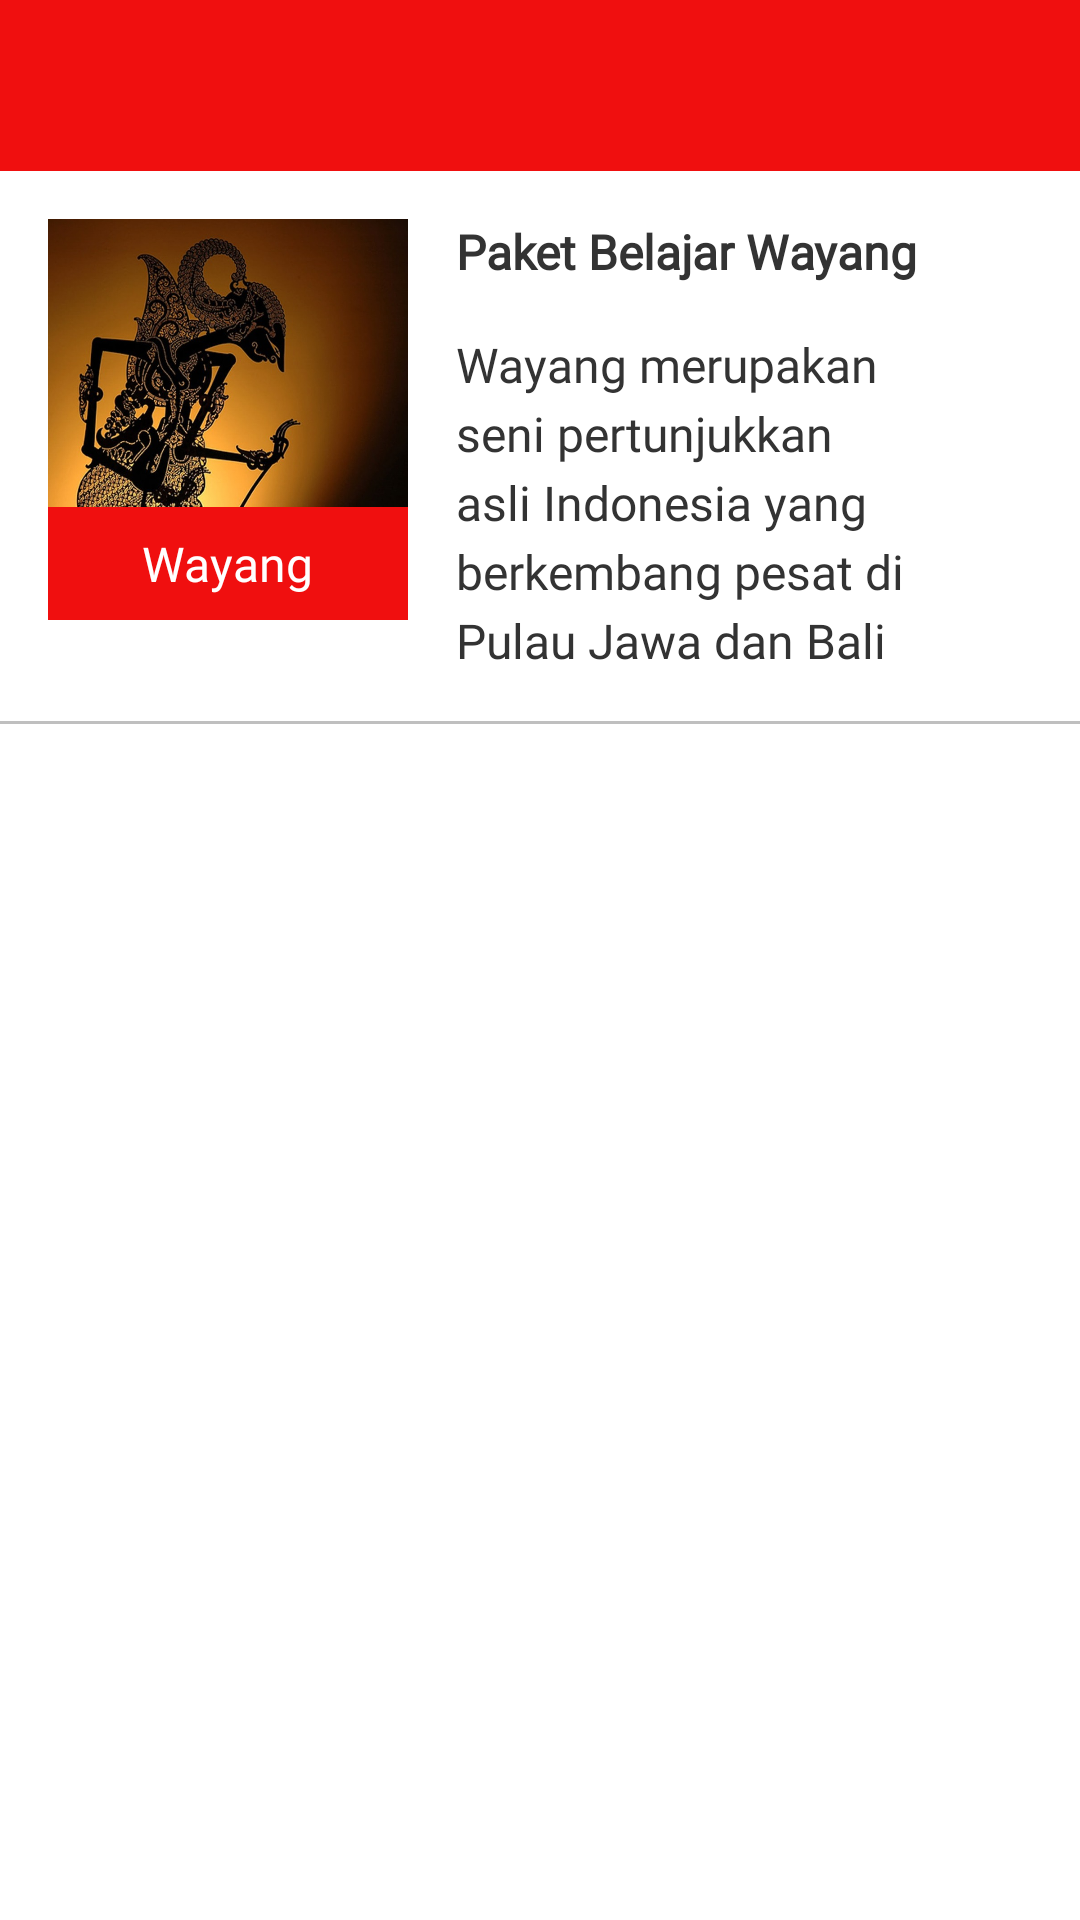

Write the Android layout XML for this screen, with the resource values it uses.
<!-- AndroidManifest.xml: application theme AppTheme.noActionBar -->
<!-- res/layout/activity_detail_kelas.xml -->
<?xml version="1.0" encoding="utf-8"?>
<android.support.design.widget.CoordinatorLayout
        xmlns:android="http://schemas.android.com/apk/res/android"
        xmlns:app="http://schemas.android.com/apk/res-auto"
        android:layout_width="match_parent"
        android:layout_height="match_parent">

    <include layout="@layout/toolbar_collapsed_layout"/>

    <android.support.v4.widget.NestedScrollView
            android:layout_width="match_parent"
            android:layout_height="match_parent"
            android:background="@color/white"
            android:fillViewport="true"
            app:layout_behavior="@string/appbar_scrolling_view_behavior">
        <LinearLayout
                android:orientation="vertical"
                android:paddingBottom="72dp"
                android:layout_width="match_parent"
                android:layout_height="wrap_content">

            <RelativeLayout
                    android:padding="@dimen/margin_medium"
                    android:background="@color/white"
                    android:layout_width="match_parent"
                    android:layout_height="wrap_content">
                <LinearLayout
                        android:id="@+id/kelasSelectedIcon"
                        android:background="@color/colorPrimary"
                        android:layout_marginEnd="@dimen/margin_medium"
                        android:layout_width="@dimen/image_more_large"
                        android:layout_height="wrap_content"
                        android:orientation="vertical">
                    <android.support.v7.widget.AppCompatImageView
                            android:layout_width="match_parent"
                            android:layout_height="@dimen/image_large"
                            android:background="@drawable/ic_wayang"/>
                    <android.support.v7.widget.AppCompatTextView
                            style="@style/normalTextViewWhite"
                            android:layout_gravity="center_horizontal"
                            android:layout_marginBottom="@dimen/margin_small"
                            android:layout_marginTop="@dimen/margin_small"
                            android:text="Wayang"/>
                </LinearLayout>

                <android.support.v7.widget.AppCompatTextView
                        android:id="@+id/titleSelectedClassTextView"
                        style="@style/normalTextViewBlack"
                        android:text="Paket Belajar Wayang"
                        android:layout_toEndOf="@id/kelasSelectedIcon"
                        android:textStyle="bold"/>

                <android.support.v7.widget.AppCompatTextView
                        style="@style/normalTextViewBlack"
                        android:layout_below="@id/titleSelectedClassTextView"
                        android:text="Wayang merupakan seni pertunjukkan asli Indonesia yang berkembang pesat di Pulau Jawa dan Bali"
                        android:layout_toEndOf="@id/kelasSelectedIcon"
                        android:layout_marginTop="@dimen/margin_medium"/>
            </RelativeLayout>

            <View style="@style/Line"/>

            <RelativeLayout
                    android:layout_marginTop="@dimen/margin_medium"
                    android:layout_width="match_parent"
                    android:layout_height="wrap_content">
                <android.support.v7.widget.RecyclerView
                        android:id="@+id/listKelasRecycleView"
                        android:layout_width="match_parent"
                        android:layout_height="wrap_content"/>
            </RelativeLayout>
        </LinearLayout>
    </android.support.v4.widget.NestedScrollView>
</android.support.design.widget.CoordinatorLayout>
<!-- res/layout/toolbar_collapsed_layout.xml (included above) -->
<?xml version="1.0" encoding="utf-8"?>
<android.support.design.widget.AppBarLayout
        xmlns:android="http://schemas.android.com/apk/res/android"
        xmlns:app="http://schemas.android.com/apk/res-auto"
        android:layout_width="match_parent" android:layout_height="57dp"
        android:background="@color/colorPrimary">
    <android.support.design.widget.CollapsingToolbarLayout
            android:layout_width="match_parent"
            android:layout_height="match_parent"
            app:layout_scrollFlags="exitUntilCollapsed|scroll">
        <android.support.v7.widget.Toolbar
                android:id="@+id/toolbar"
                android:layout_width="match_parent"
                android:layout_height="56dp"
                app:layout_collapseMode="pin">
            <RelativeLayout
                    android:layout_width="match_parent"
                    android:gravity="center_vertical"
                    android:layout_height="match_parent">
                <android.support.v7.widget.AppCompatTextView
                        android:id="@+id/titleToolbar"
                        style="@style/normalTextViewBlack"
                        android:textSize="@dimen/text_big"
                        android:textColor="@color/white"
                        android:textStyle="bold"/>
                <android.support.v7.widget.AppCompatTextView
                        android:id="@+id/saveButton"
                        android:visibility="gone"
                        android:layout_alignParentEnd="true"
                        android:text="@string/simpan"
                        android:textSize="@dimen/text_normal"
                        android:layout_marginEnd="@dimen/margin_medium"
                        style="@style/normalTextViewBlack"/>
            </RelativeLayout>
        </android.support.v7.widget.Toolbar>
    </android.support.design.widget.CollapsingToolbarLayout>
</android.support.design.widget.AppBarLayout>
<!-- resources referenced by this layout -->
<resources>
  <color name="colorPrimary">#f00f0f</color>
  <color name="white">#ffffff</color>
  <dimen name="image_large">96dp</dimen>
  <dimen name="image_more_large">120dp</dimen>
  <dimen name="margin_medium">16dp</dimen>
  <dimen name="margin_small">8dp</dimen>
  <dimen name="text_big">18sp</dimen>
  <dimen name="text_normal">16sp</dimen>
  <!-- drawable ic_wayang: jpeg bitmap (drawable, 97252 bytes) -->
  <string name="simpan">Simpan</string>
  <style name="Line" parent="TextAppearance.AppCompat">
          <item name="android:layout_width">match_parent</item>
          <item name="android:layout_height">1dp</item>
          <item name="android:background">@color/line_color</item>
      </style>
  <style name="normalTextViewBlack" parent="normalTextViewWhite">
          <item name="android:textColor">@color/text_color</item>
          <item name="android:lineSpacingExtra">@dimen/margin_very_small</item>
      </style>
  <style name="normalTextViewWhite" parent="TextAppearance.AppCompat">
          <item name="android:layout_width">wrap_content</item>
          <item name="android:layout_height">wrap_content</item>
          <item name="android:textColor">@color/white</item>
          <item name="android:textSize">@dimen/text_normal</item>
          <item name="android:fontFamily">@font/font_lato_reguler</item>
      </style>
  <style name="AppTheme.noActionBar" parent="AppTheme">
          <item name="windowActionBar">false</item>
          <item name="windowNoTitle">true</item>
      </style>
  <color name="line_color">#50333333</color>
  <color name="text_color">#333333</color>
  <dimen name="margin_very_small">4dp</dimen>
  <style name="AppTheme" parent="Theme.AppCompat.Light.DarkActionBar">
          
          <item name="colorPrimary">@color/black</item>
          <item name="colorPrimaryDark">@color/colorPrimaryDark</item>
          <item name="colorAccent">@color/colorPrimaryDark</item>
      </style>
  <color name="black">#000000</color>
  <color name="colorPrimaryDark">#a00f0f</color>
</resources>
